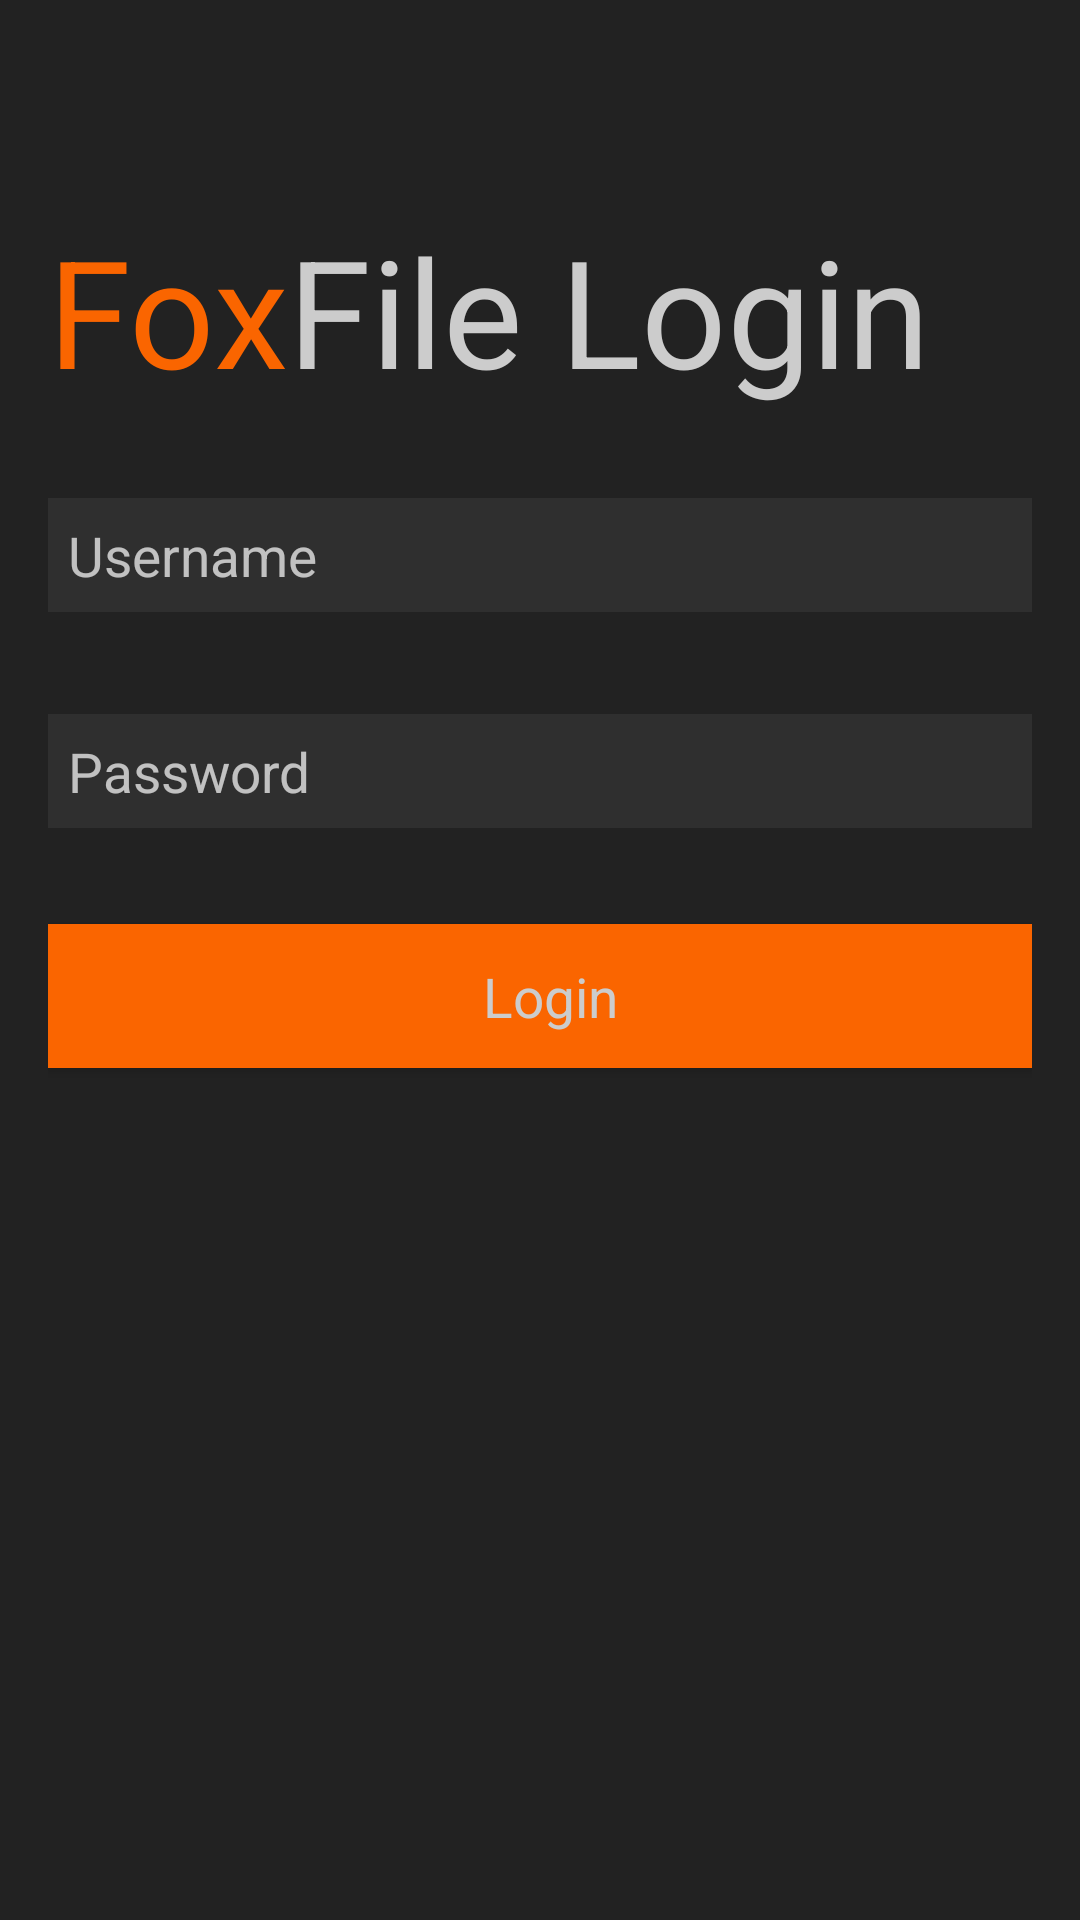

The Android layout XML behind this screen, and the referenced resources:
<!-- AndroidManifest.xml: application theme FoxFile -->
<!-- res/layout/activity_main.xml -->
<RelativeLayout xmlns:android="http://schemas.android.com/apk/res/android"
    xmlns:tools="http://schemas.android.com/tools" android:layout_width="match_parent"
    android:layout_height="match_parent" android:paddingLeft="@dimen/activity_horizontal_margin"
    android:paddingRight="@dimen/activity_horizontal_margin"
    android:paddingTop="@dimen/activity_vertical_margin"
    android:paddingBottom="@dimen/activity_vertical_margin" tools:context=".MainActivity"
    style="@style/FoxFile">
    
    <EditText
        android:layout_width="wrap_content"
        android:layout_height="wrap_content"
        android:id="@+id/editText_username"
        android:hint="@string/string_username"
        android:layout_marginTop="150dp"
        style="@style/input"
        android:layout_alignParentTop="true"
        android:layout_alignParentStart="true"
        android:layout_alignParentEnd="true"
        android:singleLine="true" />

    <EditText
        android:layout_width="wrap_content"
        android:layout_height="wrap_content"
        android:inputType="textPassword"
        android:ems="10"
        android:id="@+id/editText_password"
        android:hint="@string/string_password"
        android:layout_marginTop="34dp"
        android:layout_below="@+id/editText_username"
        android:layout_alignParentStart="true"
        android:layout_alignParentEnd="true"
        style="@style/input"
        android:singleLine="true" />

    <Button
        android:layout_width="wrap_content"
        android:layout_height="wrap_content"
        android:text="@string/string_login"
        android:id="@+id/button_login"
        android:layout_below="@+id/editText_password"
        android:layout_alignParentStart="true"
        android:layout_marginTop="32dp"
        android:layout_alignParentEnd="true"
        android:onClick="checkUsernameAndPassword"
        style="@style/btn_submit" />

    <LinearLayout
        android:orientation="horizontal"
        android:layout_width="match_parent"
        android:layout_height="70dp"
        android:id="@+id/login_title"
        android:layout_marginTop="54dp"
        android:layout_alignParentTop="true"
        android:layout_alignParentStart="false"
        android:layout_alignParentEnd="false"
        android:gravity="left"
        android:weightSum="1">

        <TextView
            android:layout_width="wrap_content"
            android:layout_height="wrap_content"
            android:textAppearance="?android:attr/textAppearanceLarge"
            android:text="@string/fox"
            android:id="@+id/textView"
            style="@style/title_fox"
            android:layout_alignBaseline="@+id/editText2"
            android:layout_alignBottom="@+id/editText2"
            android:layout_toStartOf="@+id/textView2" />

        <TextView
            android:layout_width="match_parent"
            android:layout_height="wrap_content"
            android:textAppearance="?android:attr/textAppearanceLarge"
            android:text="@string/file"
            android:id="@+id/textView2"
            style="@style/title_file"
            android:layout_marginEnd="76dp"
            android:layout_alignBottom="@+id/editText"
            android:layout_alignParentEnd="true"
            android:layout_weight="0.39" />
    </LinearLayout>

</RelativeLayout>
<!-- resources referenced by this layout -->
<resources>
  <color name="background">#ff222222</color>
  <dimen name="activity_horizontal_margin">16dp</dimen>
  <dimen name="activity_vertical_margin">16dp</dimen>
  <string name="file">File Login</string>
  <string name="fox">Fox</string>
  <string name="string_login">Login</string>
  <string name="string_password">Password</string>
  <string name="string_username">Username</string>
  <style name="FoxFile" parent="android:Theme.Material">
          <item name="android:background">@color/background</item>
          
          
      </style>
  <style name="btn_submit" parent="android:Theme.Material">
          <item name="android:textColor">@color/text_primary</item>
          <item name="android:background">@color/primary</item>
          <item name="android:textSize">55px</item>
          <item name="android:paddingLeft">20px</item>
          <item name="android:paddingTop">20px</item>
          <item name="android:paddingBottom">20px</item>
          <item name="android:fontFamily">sans-serif</item>
      </style>
  <style name="input" parent="android:Theme.Material">
          <item name="android:textColor">@color/text_primary</item>
          <item name="android:background">@color/background_secondary</item>
          <item name="android:textSize">55px</item>
          <item name="android:paddingLeft">20px</item>
          <item name="android:paddingTop">20px</item>
          <item name="android:paddingBottom">20px</item>
          <item name="android:fontFamily">sans-serif</item>
      </style>
  <style name="title_file" parent="title">
          <item name="android:textColor">@color/text_primary</item>
      </style>
  <style name="title_fox" parent="title">
          <item name="android:textColor">@color/primary</item>
      </style>
  <color name="text_primary">#ffcccccc</color>
  <color name="primary">#fffa6500</color>
  <color name="background_secondary">#ff2f2f2f</color>
  <style name="title" parent="android:Theme.Material">
          <item name="android:textSize">@dimen/font_title</item>
          
      </style>
  <dimen name="font_title">50dp</dimen>
</resources>
